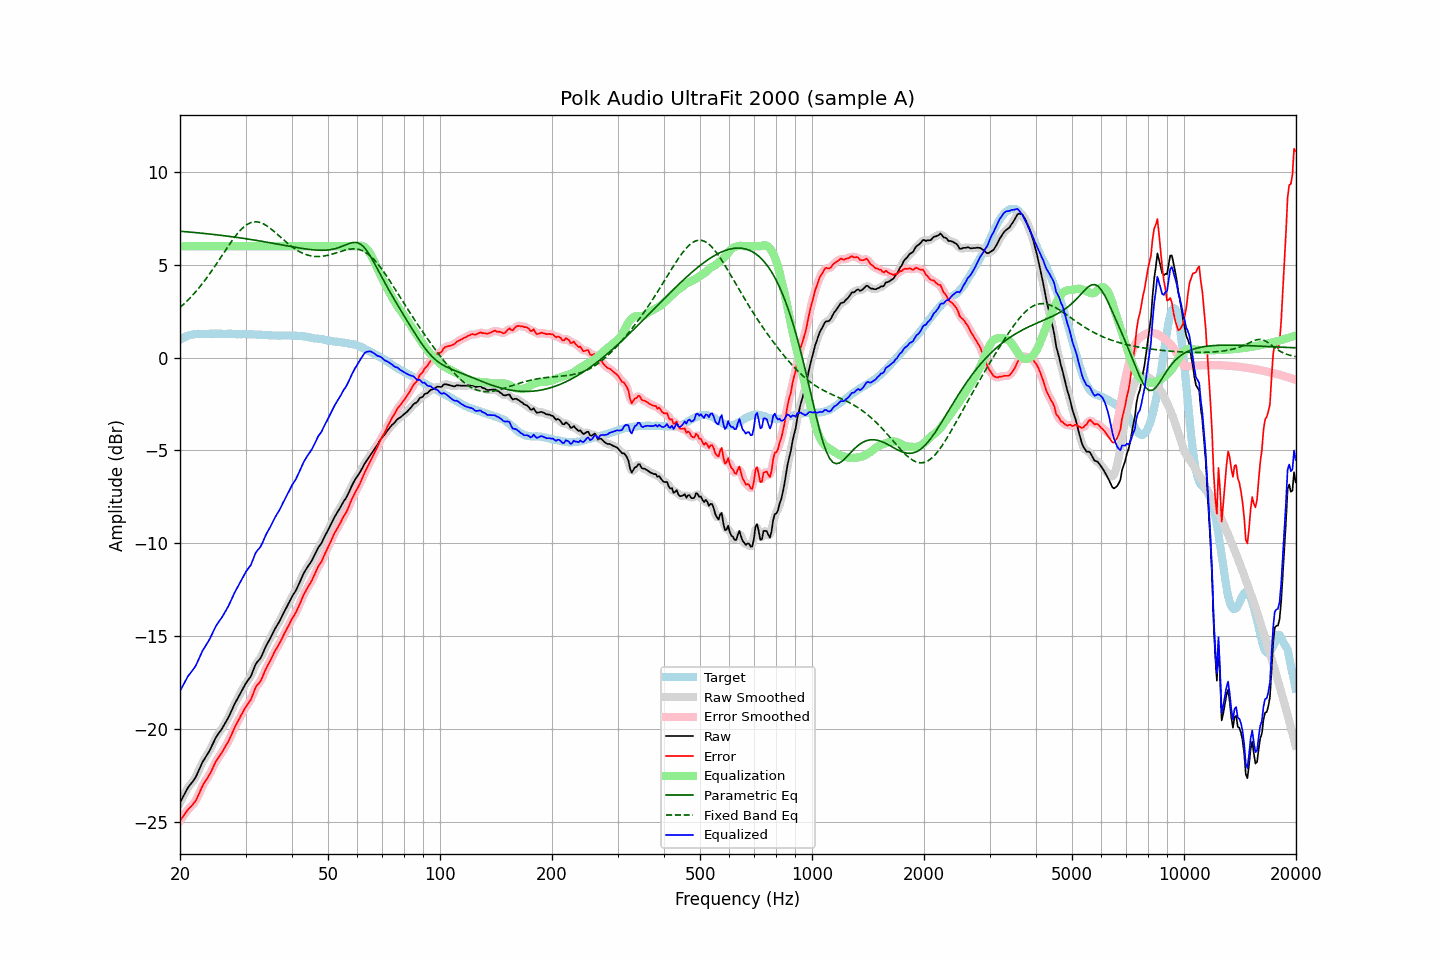

Data behind this chart, as committed beside it:
frequency, raw, error, smoothed, error_smoothed, equalization, parametric_eq, fixed_band_eq, equalized_raw, equalized_smoothed, target
20.00, -23.97, -24.95, -23.98, -24.95, 6.00, 6.81, 2.70, -17.97, -17.98, 0.97
20.20, -23.80, -24.82, -23.80, -24.82, 6.00, 6.80, 2.78, -17.80, -17.80, 1.02
20.40, -23.64, -24.71, -23.63, -24.70, 6.00, 6.80, 2.86, -17.64, -17.63, 1.07
20.61, -23.48, -24.58, -23.47, -24.58, 6.00, 6.79, 2.94, -17.48, -17.47, 1.10
20.81, -23.31, -24.46, -23.31, -24.46, 6.00, 6.78, 3.02, -17.31, -17.31, 1.15
21.02, -23.15, -24.34, -23.17, -24.35, 6.00, 6.77, 3.11, -17.15, -17.17, 1.19
21.23, -23.04, -24.25, -23.04, -24.25, 6.00, 6.77, 3.19, -17.04, -17.04, 1.21
21.44, -22.93, -24.16, -22.93, -24.16, 6.00, 6.76, 3.29, -16.93, -16.93, 1.23
21.66, -22.82, -24.07, -22.82, -24.07, 6.00, 6.75, 3.38, -16.82, -16.82, 1.25
21.87, -22.70, -23.96, -22.70, -23.96, 6.00, 6.74, 3.48, -16.70, -16.70, 1.26
22.09, -22.56, -23.84, -22.55, -23.82, 6.00, 6.73, 3.58, -16.56, -16.55, 1.28
22.31, -22.37, -23.66, -22.37, -23.66, 6.00, 6.73, 3.68, -16.37, -16.37, 1.29
22.54, -22.18, -23.46, -22.18, -23.46, 6.00, 6.72, 3.78, -16.18, -16.18, 1.29
22.76, -21.98, -23.27, -21.98, -23.26, 6.00, 6.71, 3.89, -15.98, -15.98, 1.29
22.99, -21.79, -23.07, -21.81, -23.08, 6.00, 6.70, 4.00, -15.79, -15.81, 1.27
23.22, -21.65, -22.93, -21.65, -22.93, 6.00, 6.69, 4.11, -15.65, -15.65, 1.27
23.45, -21.51, -22.78, -21.51, -22.78, 6.00, 6.68, 4.23, -15.51, -15.51, 1.27
23.69, -21.37, -22.66, -21.38, -22.66, 6.00, 6.67, 4.34, -15.37, -15.38, 1.28
23.92, -21.23, -22.51, -21.23, -22.51, 6.00, 6.66, 4.46, -15.23, -15.23, 1.28
24.16, -21.07, -22.36, -21.06, -22.35, 6.00, 6.65, 4.59, -15.07, -15.06, 1.29
24.40, -20.88, -22.18, -20.88, -22.18, 6.00, 6.65, 4.71, -14.88, -14.88, 1.30
24.65, -20.70, -21.99, -20.70, -21.99, 6.00, 6.64, 4.83, -14.70, -14.70, 1.29
24.89, -20.52, -21.81, -20.53, -21.82, 6.00, 6.63, 4.96, -14.52, -14.53, 1.29
25.14, -20.37, -21.66, -20.37, -21.67, 6.00, 6.62, 5.09, -14.37, -14.37, 1.29
25.39, -20.24, -21.54, -20.24, -21.54, 6.00, 6.61, 5.22, -14.24, -14.24, 1.30
25.65, -20.12, -21.42, -20.12, -21.41, 6.00, 6.59, 5.35, -14.12, -14.12, 1.30
25.91, -20.00, -21.29, -19.99, -21.28, 6.00, 6.58, 5.48, -14.00, -13.99, 1.28
26.16, -19.85, -21.13, -19.85, -21.14, 6.00, 6.57, 5.62, -13.85, -13.85, 1.28
26.43, -19.70, -20.99, -19.71, -20.99, 6.00, 6.56, 5.75, -13.70, -13.71, 1.28
26.69, -19.55, -20.83, -19.56, -20.84, 6.00, 6.55, 5.88, -13.55, -13.56, 1.28
26.96, -19.40, -20.69, -19.40, -20.68, 6.00, 6.54, 6.01, -13.40, -13.40, 1.29
27.23, -19.22, -20.51, -19.22, -20.51, 6.00, 6.53, 6.13, -13.22, -13.22, 1.29
27.50, -19.03, -20.32, -19.03, -20.32, 6.00, 6.52, 6.26, -13.03, -13.03, 1.29
27.77, -18.84, -20.12, -18.84, -20.12, 6.00, 6.51, 6.38, -12.84, -12.84, 1.28
28.05, -18.65, -19.93, -18.66, -19.93, 6.00, 6.49, 6.50, -12.65, -12.66, 1.27
28.33, -18.49, -19.75, -18.49, -19.76, 6.00, 6.48, 6.61, -12.49, -12.49, 1.26
28.62, -18.34, -19.60, -18.33, -19.59, 6.00, 6.47, 6.71, -12.34, -12.33, 1.26
28.90, -18.17, -19.44, -18.17, -19.43, 6.00, 6.46, 6.81, -12.17, -12.17, 1.27
29.19, -18.00, -19.26, -18.00, -19.27, 6.00, 6.45, 6.90, -12.00, -12.00, 1.26
29.48, -17.84, -19.12, -17.84, -19.11, 6.00, 6.43, 6.99, -11.84, -11.84, 1.28
29.78, -17.68, -18.95, -17.68, -18.95, 6.00, 6.42, 7.06, -11.68, -11.68, 1.26
30.08, -17.54, -18.81, -17.54, -18.81, 6.00, 6.41, 7.13, -11.54, -11.54, 1.27
30.38, -17.41, -18.67, -17.42, -18.68, 6.00, 6.39, 7.19, -11.41, -11.42, 1.26
30.68, -17.29, -18.55, -17.30, -18.56, 6.00, 6.38, 7.23, -11.29, -11.30, 1.26
30.99, -17.18, -18.44, -17.15, -18.41, 6.00, 6.37, 7.27, -11.18, -11.15, 1.26
31.30, -16.97, -18.22, -16.96, -18.21, 6.00, 6.35, 7.30, -10.97, -10.96, 1.25
31.61, -16.74, -17.99, -16.75, -18.00, 6.00, 6.34, 7.31, -10.74, -10.75, 1.25
31.93, -16.53, -17.78, -16.55, -17.80, 6.00, 6.33, 7.32, -10.53, -10.55, 1.25
32.24, -16.40, -17.64, -16.41, -17.66, 6.00, 6.31, 7.32, -10.40, -10.41, 1.24
32.57, -16.30, -17.55, -16.30, -17.54, 6.00, 6.30, 7.30, -10.30, -10.30, 1.24
32.89, -16.20, -17.44, -16.18, -17.42, 6.00, 6.28, 7.28, -10.20, -10.18, 1.24
33.22, -16.03, -17.26, -16.02, -17.26, 6.00, 6.27, 7.24, -10.03, -10.02, 1.23
33.55, -15.83, -17.06, -15.84, -17.06, 6.00, 6.25, 7.21, -9.83, -9.84, 1.23
33.89, -15.63, -16.85, -15.64, -16.86, 6.00, 6.24, 7.16, -9.63, -9.64, 1.21
34.23, -15.45, -16.67, -15.46, -16.68, 6.00, 6.22, 7.10, -9.45, -9.46, 1.22
34.57, -15.30, -16.51, -15.30, -16.51, 6.00, 6.21, 7.04, -9.30, -9.30, 1.21
34.92, -15.14, -16.35, -15.14, -16.35, 6.00, 6.19, 6.98, -9.14, -9.14, 1.20
35.27, -14.97, -16.18, -14.97, -16.17, 6.00, 6.18, 6.91, -8.97, -8.97, 1.20
35.62, -14.80, -16.00, -14.80, -16.00, 6.00, 6.16, 6.84, -8.80, -8.80, 1.20
35.97, -14.62, -15.81, -14.64, -15.83, 6.00, 6.15, 6.76, -8.62, -8.64, 1.19
... 635 more rows
